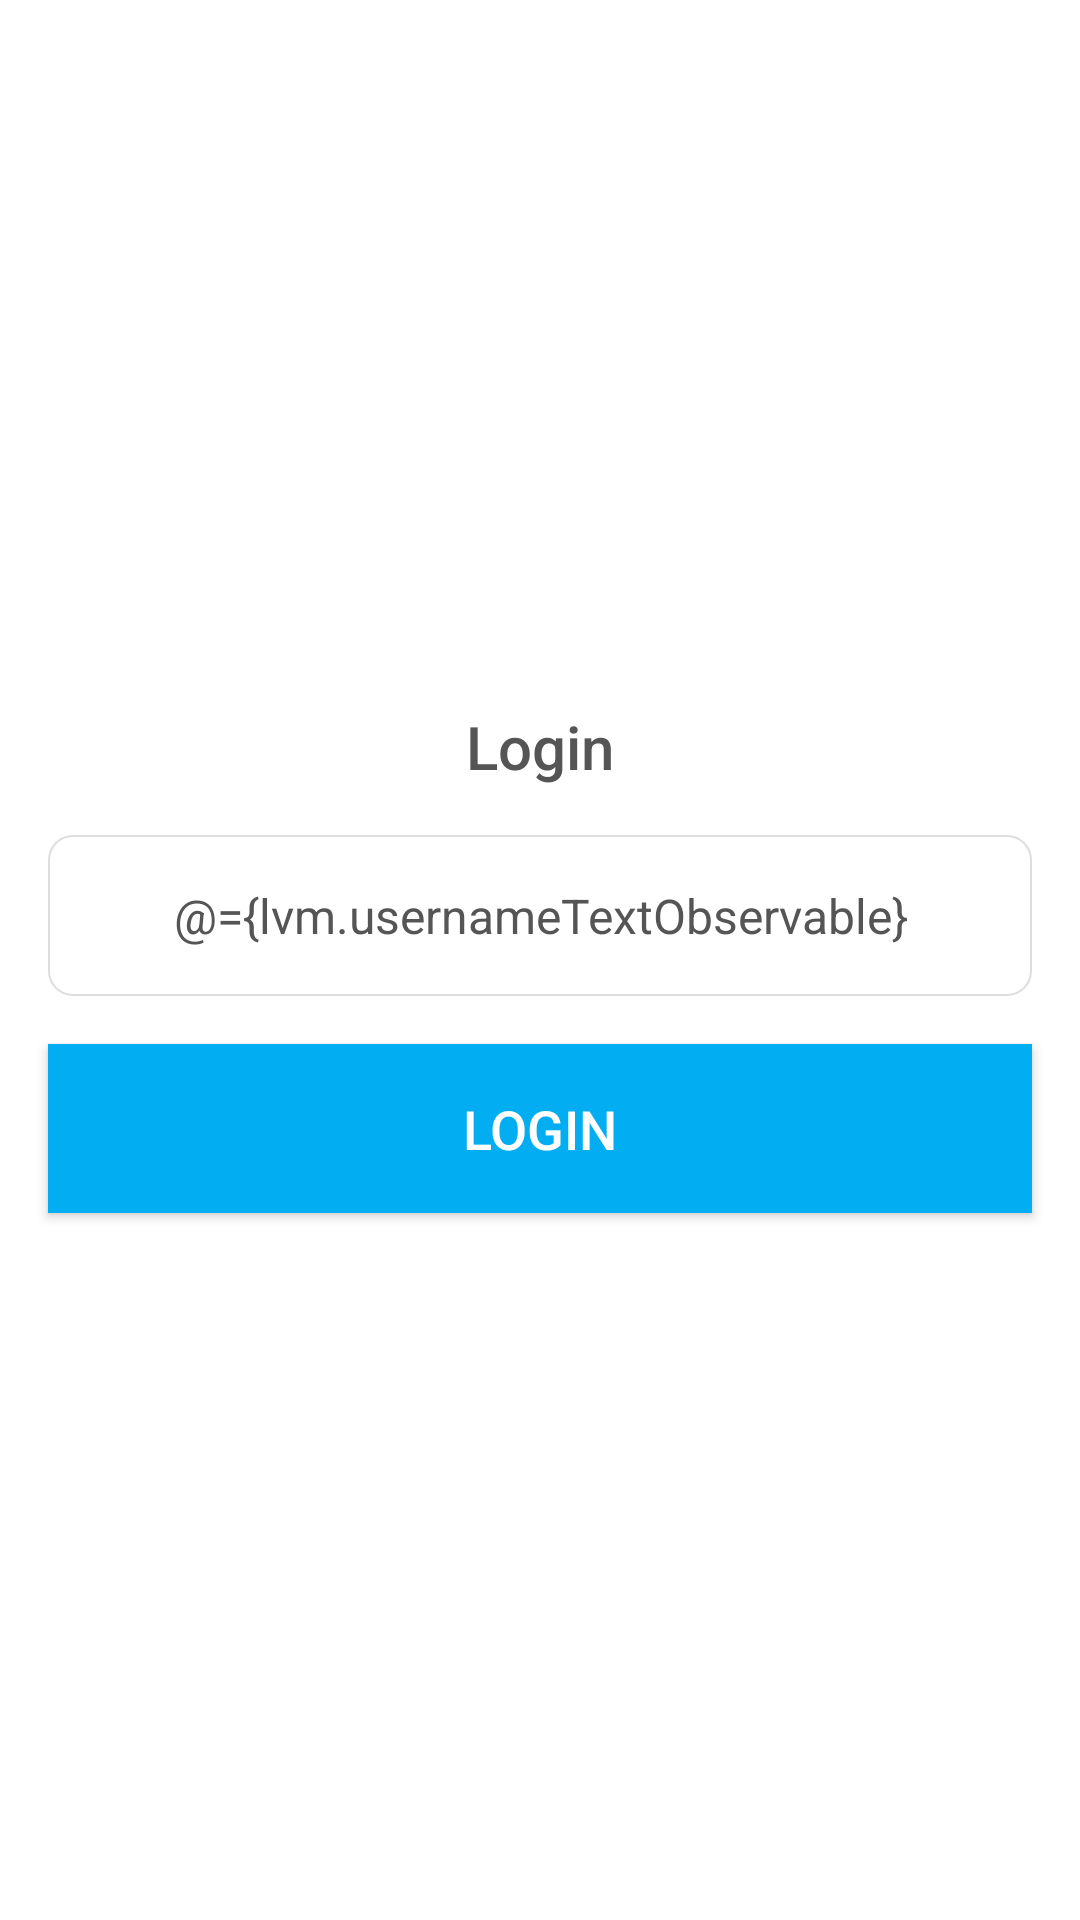

This screen was rendered from an Android layout file. Write that file and the resources it references.
<!-- AndroidManifest.xml: application theme AppTheme -->
<!-- res/layout/activity_login.xml -->
<?xml version="1.0" encoding="utf-8"?>
<layout xmlns:android="http://schemas.android.com/apk/res/android"
    xmlns:app="http://schemas.android.com/apk/res-auto"
    xmlns:tools="http://schemas.android.com/tools">

    <data>

        <variable
            name="lvm"
            type="task.lobna.taskmanagement.viewmodel.LoginViewModel" />
    </data>

    <LinearLayout
        android:layout_width="match_parent"
        android:layout_height="match_parent"
        android:background="@color/colorWhite"
        android:gravity="center"
        android:orientation="vertical"
        tools:context=".ui.activity.LoginActivity">

        <TextView
            android:layout_width="wrap_content"
            android:layout_height="wrap_content"
            android:text="@string/login"
            android:textAppearance="@style/TextAppearance.AppCompat.Widget.ActionBar.Title"
            android:textColor="@color/colorGreyDark" />

        <EditText
            android:layout_width="match_parent"
            android:layout_height="wrap_content"
            android:layout_marginStart="@dimen/margin_padding_size_medium"
            android:layout_marginTop="@dimen/margin_padding_size_medium"
            android:layout_marginEnd="@dimen/margin_padding_size_medium"
            android:background="@drawable/shape_rectangle_rounded_8"
            android:gravity="center"
            android:hint="@string/username"
            android:inputType="textPersonName"
            android:padding="@dimen/margin_padding_size_medium"
            android:text="@={lvm.usernameTextObservable}"
            android:textColor="@color/colorGreyDark"
            android:textColorHint="@color/colorGreyLight"
            android:textSize="@dimen/text_size_medium"
            app:error="@{lvm.usernameTextErrorObservable}" />

        <Button
            android:layout_width="match_parent"
            android:layout_height="wrap_content"
            android:layout_marginStart="@dimen/margin_padding_size_medium"
            android:layout_marginTop="@dimen/margin_padding_size_medium"
            android:layout_marginEnd="@dimen/margin_padding_size_medium"
            android:background="@color/colorPrimary"
            android:onClick="@{lvm::login}"
            android:padding="@dimen/margin_padding_size_medium"
            android:text="@string/login"
            android:textAllCaps="true"
            android:textColor="@color/colorWhite"
            android:textSize="@dimen/text_size_large" />

    </LinearLayout>
</layout>
<!-- resources referenced by this layout -->
<resources>
  <color name="colorGreyDark">#555555</color>
  <color name="colorGreyLight">#cacaca</color>
  <color name="colorPrimary">#02aef1</color>
  <color name="colorWhite">#FFF</color>
  <dimen name="margin_padding_size_medium">16dp</dimen>
  <dimen name="text_size_large">18sp</dimen>
  <dimen name="text_size_medium">16sp</dimen>
  <!-- drawable shape_rectangle_rounded_8 (drawable) -->
  <?xml version="1.0" encoding="utf-8"?>
  <shape xmlns:android="http://schemas.android.com/apk/res/android">
  <corners android:radius="8dp"/>
      <stroke android:width="0.5dp" android:color="#dedede"/>
  </shape>
  <string name="login">Login</string>
  <string name="username">USERNAME</string>
  <style name="AppTheme" parent="Theme.MaterialComponents.NoActionBar">
          
          <item name="colorPrimary">@color/colorPrimary</item>
          <item name="colorPrimaryDark">@color/colorPrimaryDark</item>
          <item name="colorAccent">@color/colorAccent</item>
      </style>
  <color name="colorPrimaryDark">#02aef1</color>
  <color name="colorAccent">#D81B60</color>
</resources>
